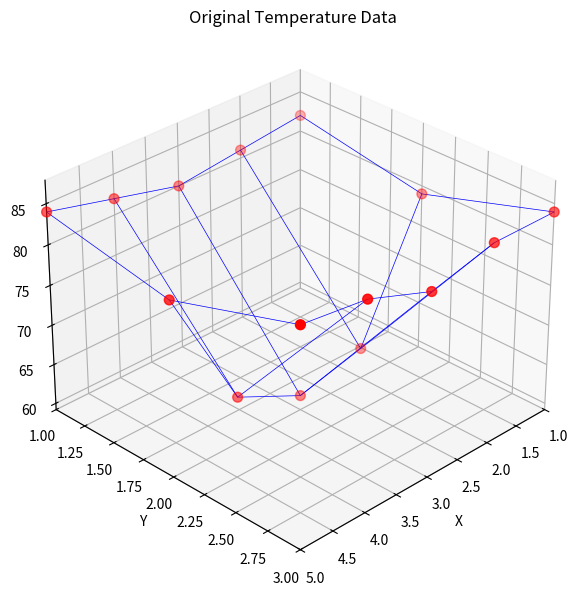
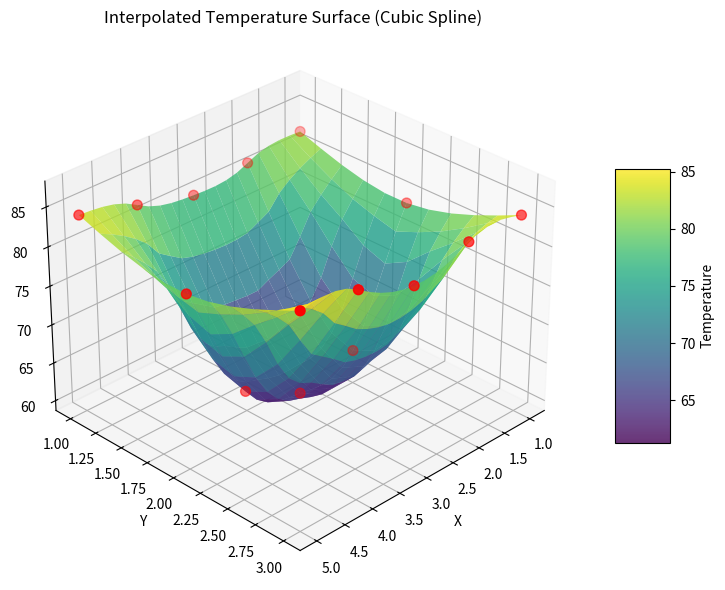

The script that saved these images, in order:
import numpy as np
import matplotlib.pyplot as plt
from scipy.interpolate import griddata

# 原始数据#test
x = np.arange(1, 6)        # x方向: 1-5
y = np.arange(1, 4)        # y方向: 1-3
temps = np.array([
    [82, 81, 80, 82, 84],
    [79, 63, 61, 65, 81],
    [84, 84, 82, 85, 86]
])

# 创建网格坐标
X, Y = np.meshgrid(x, y)

# 绘制原始数据 - 3D曲面和散点
fig1 = plt.figure(figsize=(10, 6))
ax1 = fig1.add_subplot(111, projection='3d')

# 绘制网格面
ax1.plot_wireframe(X, Y, temps, color='b', linewidth=0.5)

# 绘制散点（红色实心点）
ax1.scatter(X.flatten(), Y.flatten(), temps.flatten(), 
            c='r', s=50, depthshade=True)

ax1.set_xlabel('X')
ax1.set_ylabel('Y')
ax1.set_zlabel('Temperature')
ax1.set_title('Original Temperature Data')
ax1.set_xlim(1, 5)
ax1.set_ylim(1, 3)
ax1.view_init(30, 45)
plt.tight_layout()
plt.show()

# 插值处理 - 使用 griddata 替代 RectBivariateSpline
xi = np.linspace(1, 5, 21)    # x方向插值点 (1-5, 21个点)
yi = np.linspace(1, 3, 11)    # y方向插值点 (1-3, 11个点)

# 准备插值点
points = np.array([(i, j) for j in y for i in x])
values = temps.flatten()

# 创建插值网格
Xi, Yi = np.meshgrid(xi, yi)

# 进行三次样条插值
Zi = griddata(points, values, (Xi, Yi), method='cubic')

# 绘制插值后的曲面
fig2 = plt.figure(figsize=(10, 6))
ax2 = fig2.add_subplot(111, projection='3d')

# 绘制光滑曲面
surf = ax2.plot_surface(Xi, Yi, Zi, cmap='viridis', alpha=0.8, edgecolor='none')

# 添加颜色条
fig2.colorbar(surf, ax=ax2, shrink=0.5, aspect=5, label='Temperature')

# 添加原始数据点
ax2.scatter(X.flatten(), Y.flatten(), temps.flatten(), 
           c='r', s=50, depthshade=True)

ax2.set_xlabel('X')
ax2.set_ylabel('Y')
ax2.set_zlabel('Temperature')
ax2.set_title('Interpolated Temperature Surface (Cubic Spline)')
ax2.view_init(30, 45)
plt.tight_layout()
plt.show()